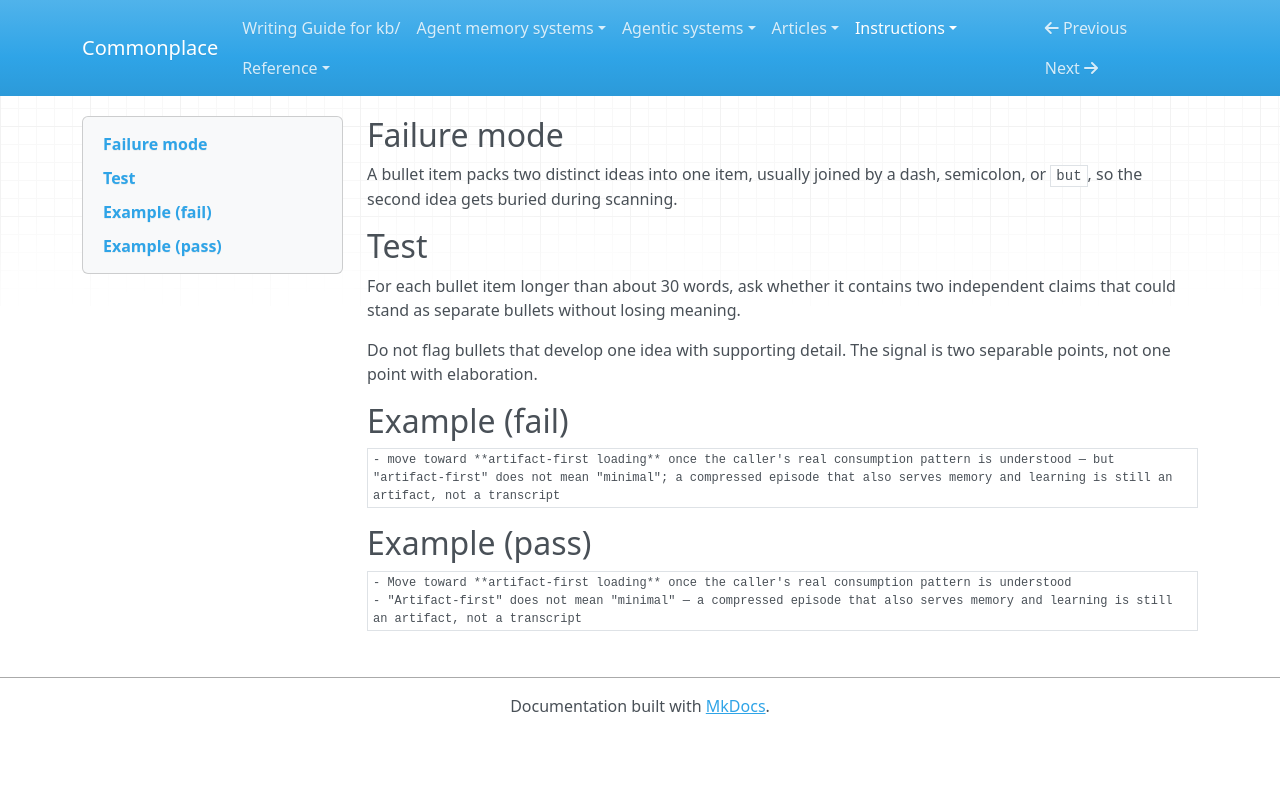

repository: zby/commonplace · page: instructions/review-gates/structural/compound-bullet/index.html · generator: mkdocs

---
gate_id: structural/compound-bullet
name: Compound bullet
description: 'A bullet item packs two distinct ideas into one item, usually joined by a dash, semicolon, or `but`, so the second idea gets buried during scanning.'
type: types/review-gate.md
lens: structural
watches: [body]
staleness: changed
depth: 5
---

## Failure mode

A bullet item packs two distinct ideas into one item, usually joined by a dash, semicolon, or `but`, so the second idea gets buried during scanning.

## Test

For each bullet item longer than about 30 words, ask whether it contains two independent claims that could stand as separate bullets without losing meaning.

Do not flag bullets that develop one idea with supporting detail. The signal is two separable points, not one point with elaboration.

## Example (fail)

```markdown
- move toward **artifact-first loading** once the caller's real consumption pattern is understood — but "artifact-first" does not mean "minimal"; a compressed episode that also serves memory and learning is still an artifact, not a transcript
```

## Example (pass)

```markdown
- Move toward **artifact-first loading** once the caller's real consumption pattern is understood
- "Artifact-first" does not mean "minimal" — a compressed episode that also serves memory and learning is still an artifact, not a transcript
```
